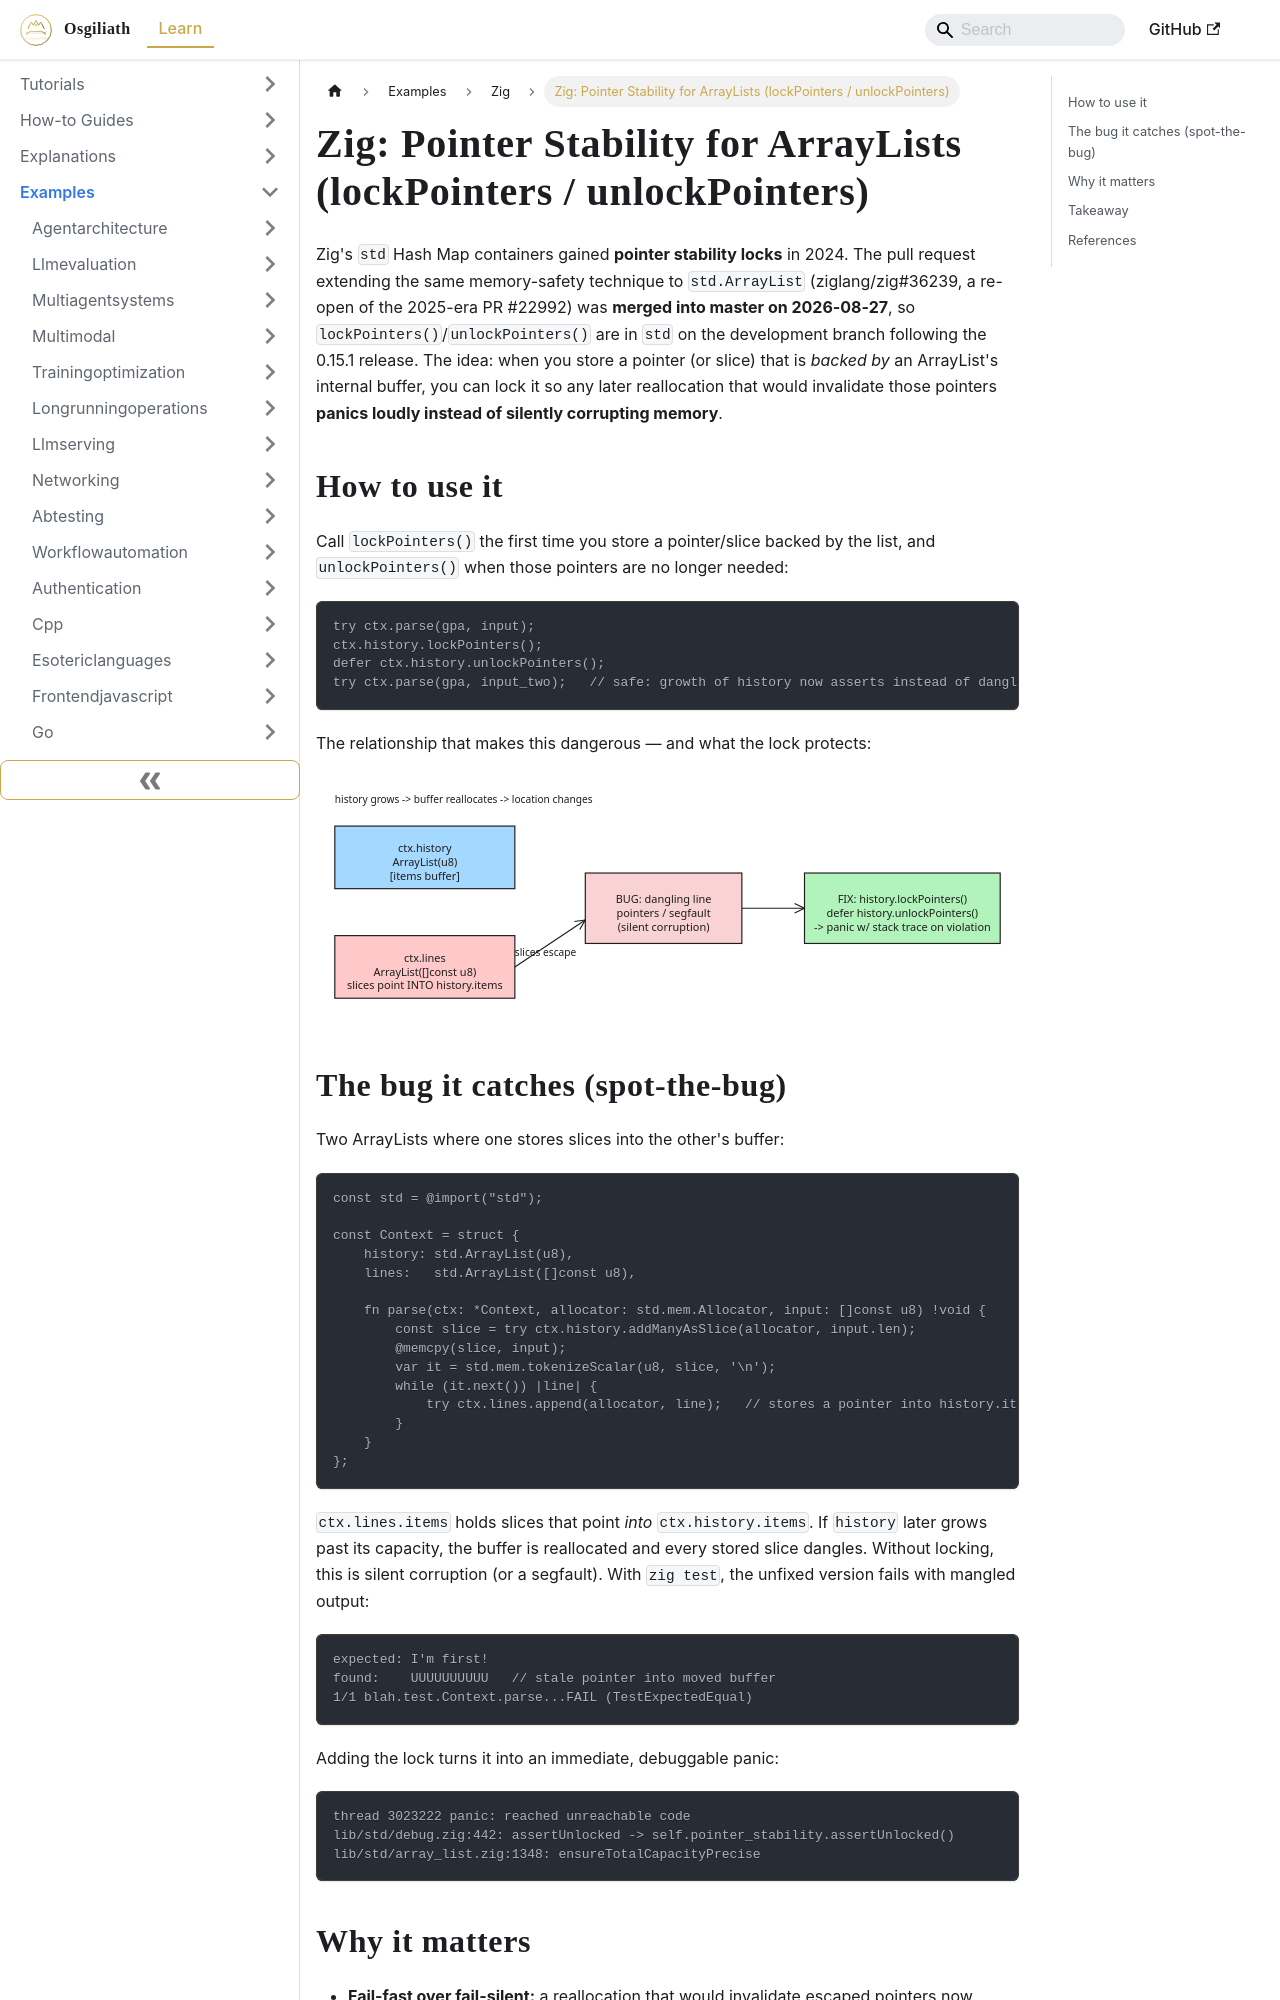

repository: OsgiliathEnterprise/kb · page: examples/programming/zig/example-zig-arraylist-pointer-stability-locks/index.html · generator: docusaurus

---
title: 'Zig: Pointer Stability for ArrayLists (lockPointers / unlockPointers)'
diataxis: Example
domain: programming
topic: zig
source: HackerNews
source_url: https://ziglang.org/devlog/2026/#2026-08-27
date: 2026-11-06
keywords:
- knowledge-base
- zig
- programming
- examples
---
# Zig: Pointer Stability for ArrayLists (lockPointers / unlockPointers)

Zig's `std` Hash Map containers gained **pointer stability locks** in 2024. The pull request extending the same memory-safety technique to `std.ArrayList` (ziglang/zig#36239, a re-open of the 2025-era PR #22992) was **merged into master on 2026-08-27**, so `lockPointers()`/`unlockPointers()` are in `std` on the development branch following the 0.15.1 release. The idea: when you store a pointer (or slice) that is *backed by* an ArrayList's internal buffer, you can lock it so any later reallocation that would invalidate those pointers **panics loudly instead of silently corrupting memory**.

## How to use it

Call `lockPointers()` the first time you store a pointer/slice backed by the list, and `unlockPointers()` when those pointers are no longer needed:

```zig
try ctx.parse(gpa, input);
ctx.history.lockPointers();
defer ctx.history.unlockPointers();
try ctx.parse(gpa, input_two);   // safe: growth of history now asserts instead of dangling
```

The relationship that makes this dangerous — and what the lock protects:

![Diagram 1 — example-zig-arraylist-pointer-stability-locks](example-zig-arraylist-pointer-stability-locks-excalidraw-1.svg)
